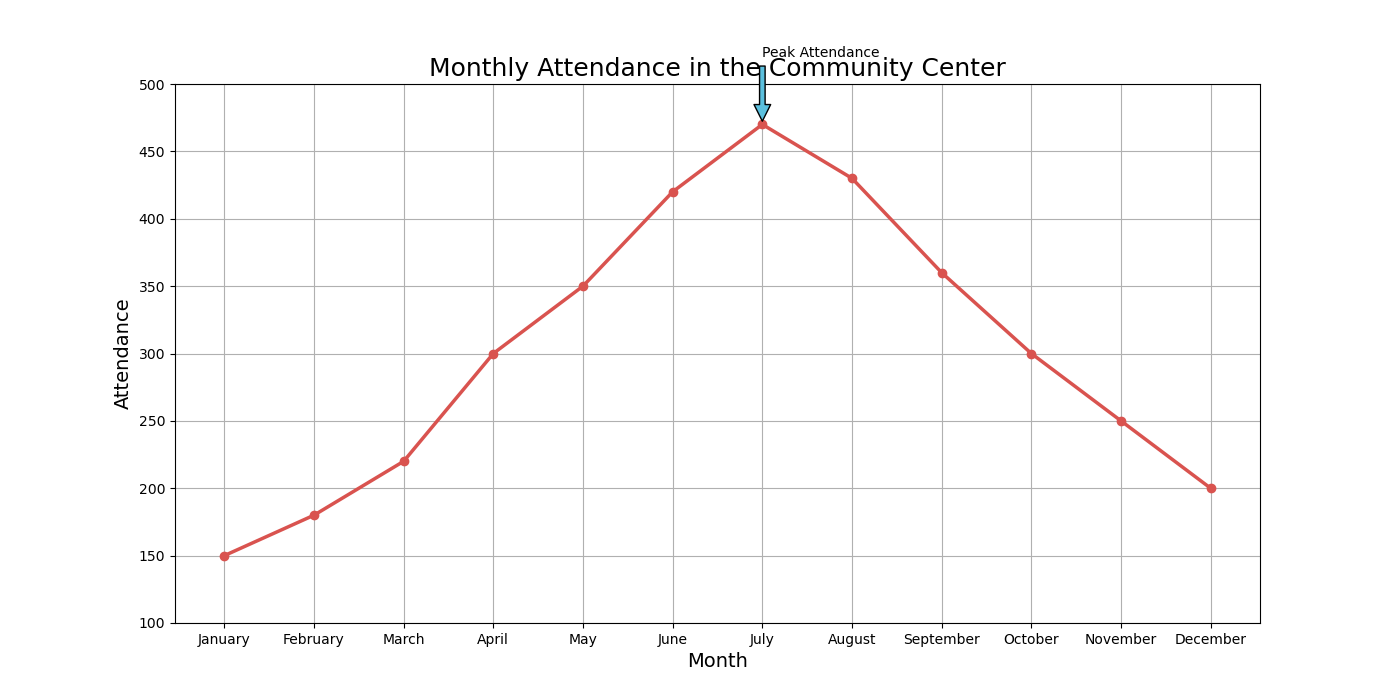

The table this chart was drawn from, first rows:
Month, Attendance
January, 150
February, 180
March, 220
April, 300
May, 350
June, 420
July, 470
August, 430
September, 360
October, 300
November, 250
December, 200
